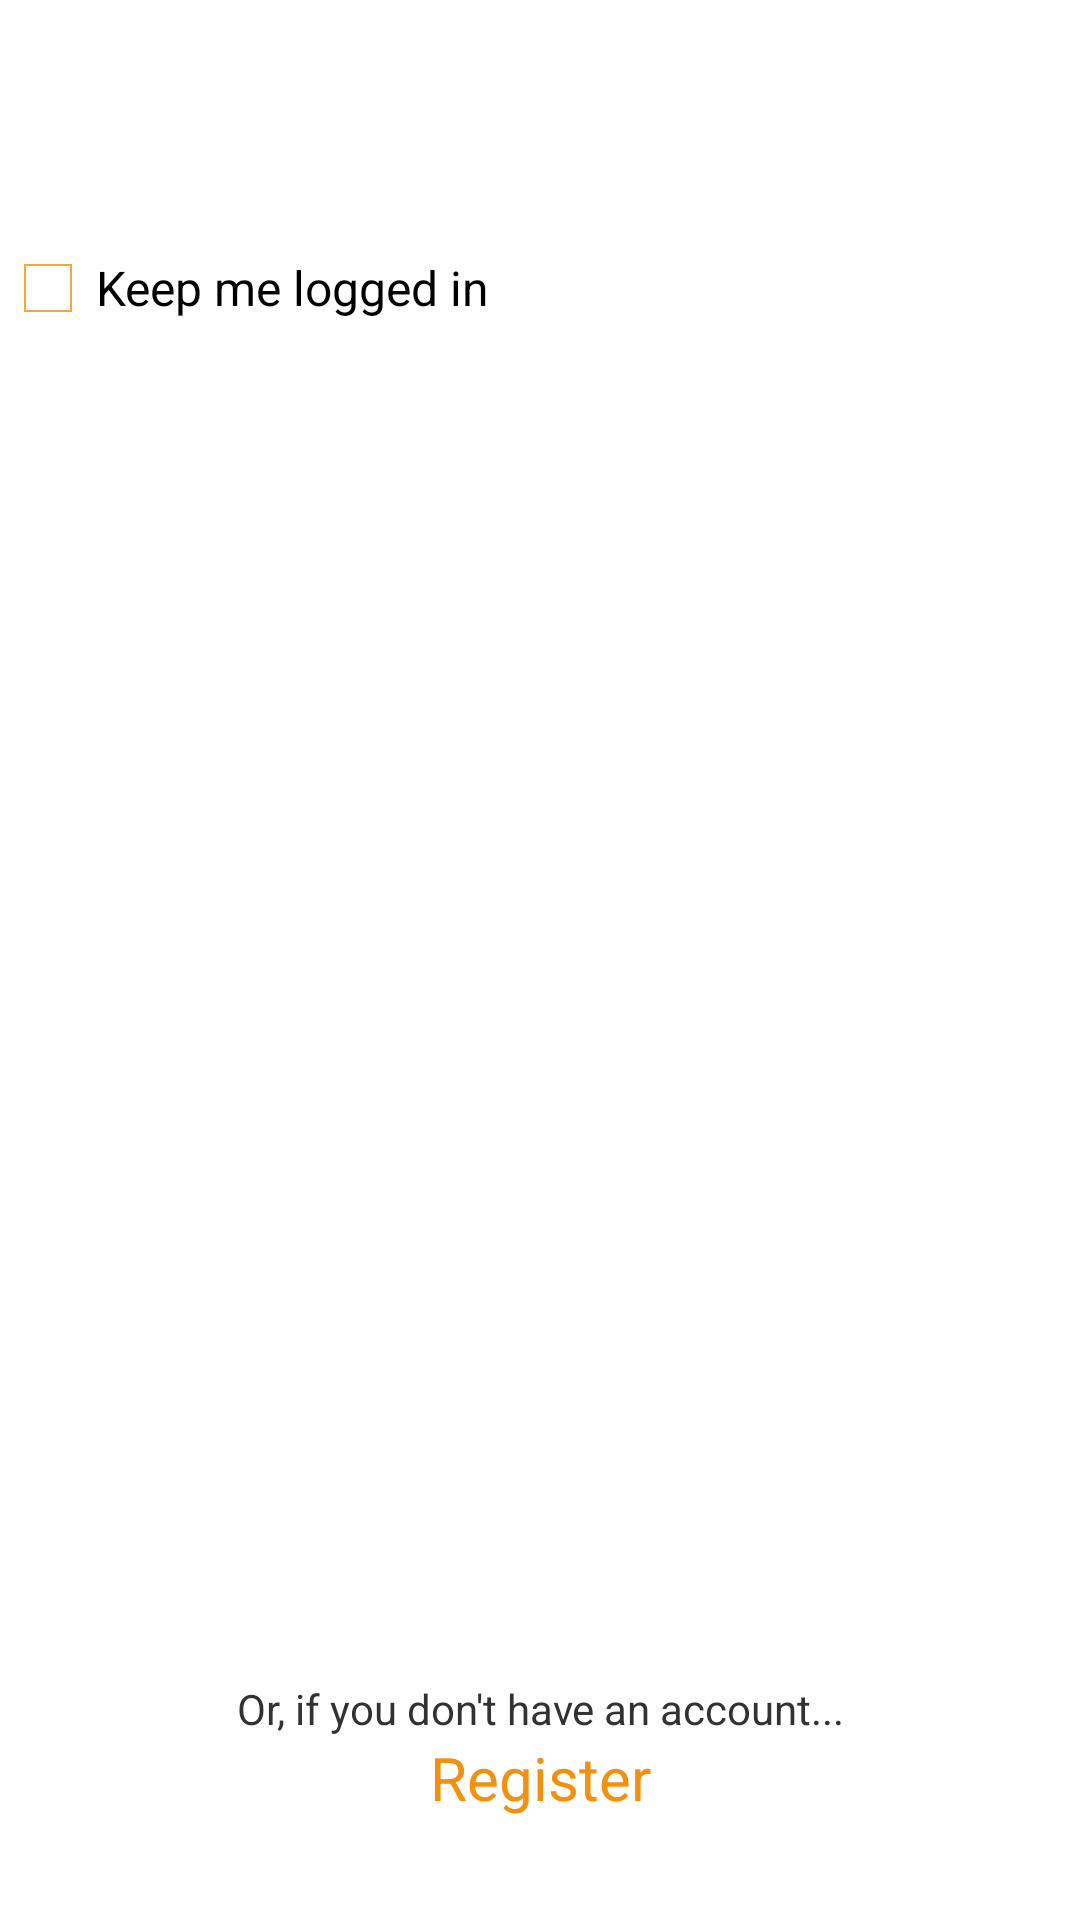

Write the Android layout XML for this screen, with the resource values it uses.
<!-- AndroidManifest.xml: application theme AppTheme -->
<!-- res/layout/activity_login.xml -->
<?xml version="1.0" encoding="utf-8"?>
<LinearLayout xmlns:android="http://schemas.android.com/apk/res/android"
    android:orientation="vertical" android:layout_width="match_parent"
    android:layout_height="match_parent" android:weightSum="8">

    
    <TextView
       style="@style/Title" android:text="Welcome!"
        android:layout_weight="1"/>

    
    <LinearLayout
        android:layout_width="match_parent"
        android:layout_height="0dp"
        android:layout_gravity="center"
        android:layout_weight="6"
        android:orientation="vertical">

        <EditText
            android:hint="Username"
            android:inputType="text"
            android:maxLength="16"
            style="@style/LoginInput"

            android:id="@+id/usernameInput"/>

        <EditText
            android:hint="Password"
            android:inputType="textPassword"
            style="@style/LoginInput"
            android:id="@+id/passwordInput"/>

        <CheckBox
            android:id="@+id/keepLoggedIn"
            android:text="Keep me logged in"
            android:layout_width="wrap_content"
            android:layout_height="wrap_content"
            android:checked="false"
            android:buttonTint="@color/colorPrimary"
            />
        <Button
            android:text="Login"
            style="@style/LoginInput" android:layout_marginLeft="30dp" android:layout_marginRight="30dp"
            android:onClick="tryLogin"/>
    </LinearLayout>

    
    <LinearLayout
        android:layout_width="match_parent"
        android:layout_height="0dp" android:layout_weight="1"
        android:orientation="vertical">
        <TextView
            android:layout_width="match_parent"
            android:layout_height="wrap_content" android:text="Or, if you don't have an account..." android:gravity="center"/>
        <TextView
            android:layout_width="match_parent"
            android:layout_height="wrap_content" android:text="Register" android:textSize="20sp"
            android:clickable="true"
            android:gravity="center" android:textColor="@color/colorPrimary" android:onClick="enterRegister"/>
    </LinearLayout>
</LinearLayout>
<!-- resources referenced by this layout -->
<resources>
  <color name="colorPrimary">#f2900f</color>
  <style name="AppTheme" parent="android:Theme.Holo.Light.DarkActionBar">
          
      </style>
</resources>
